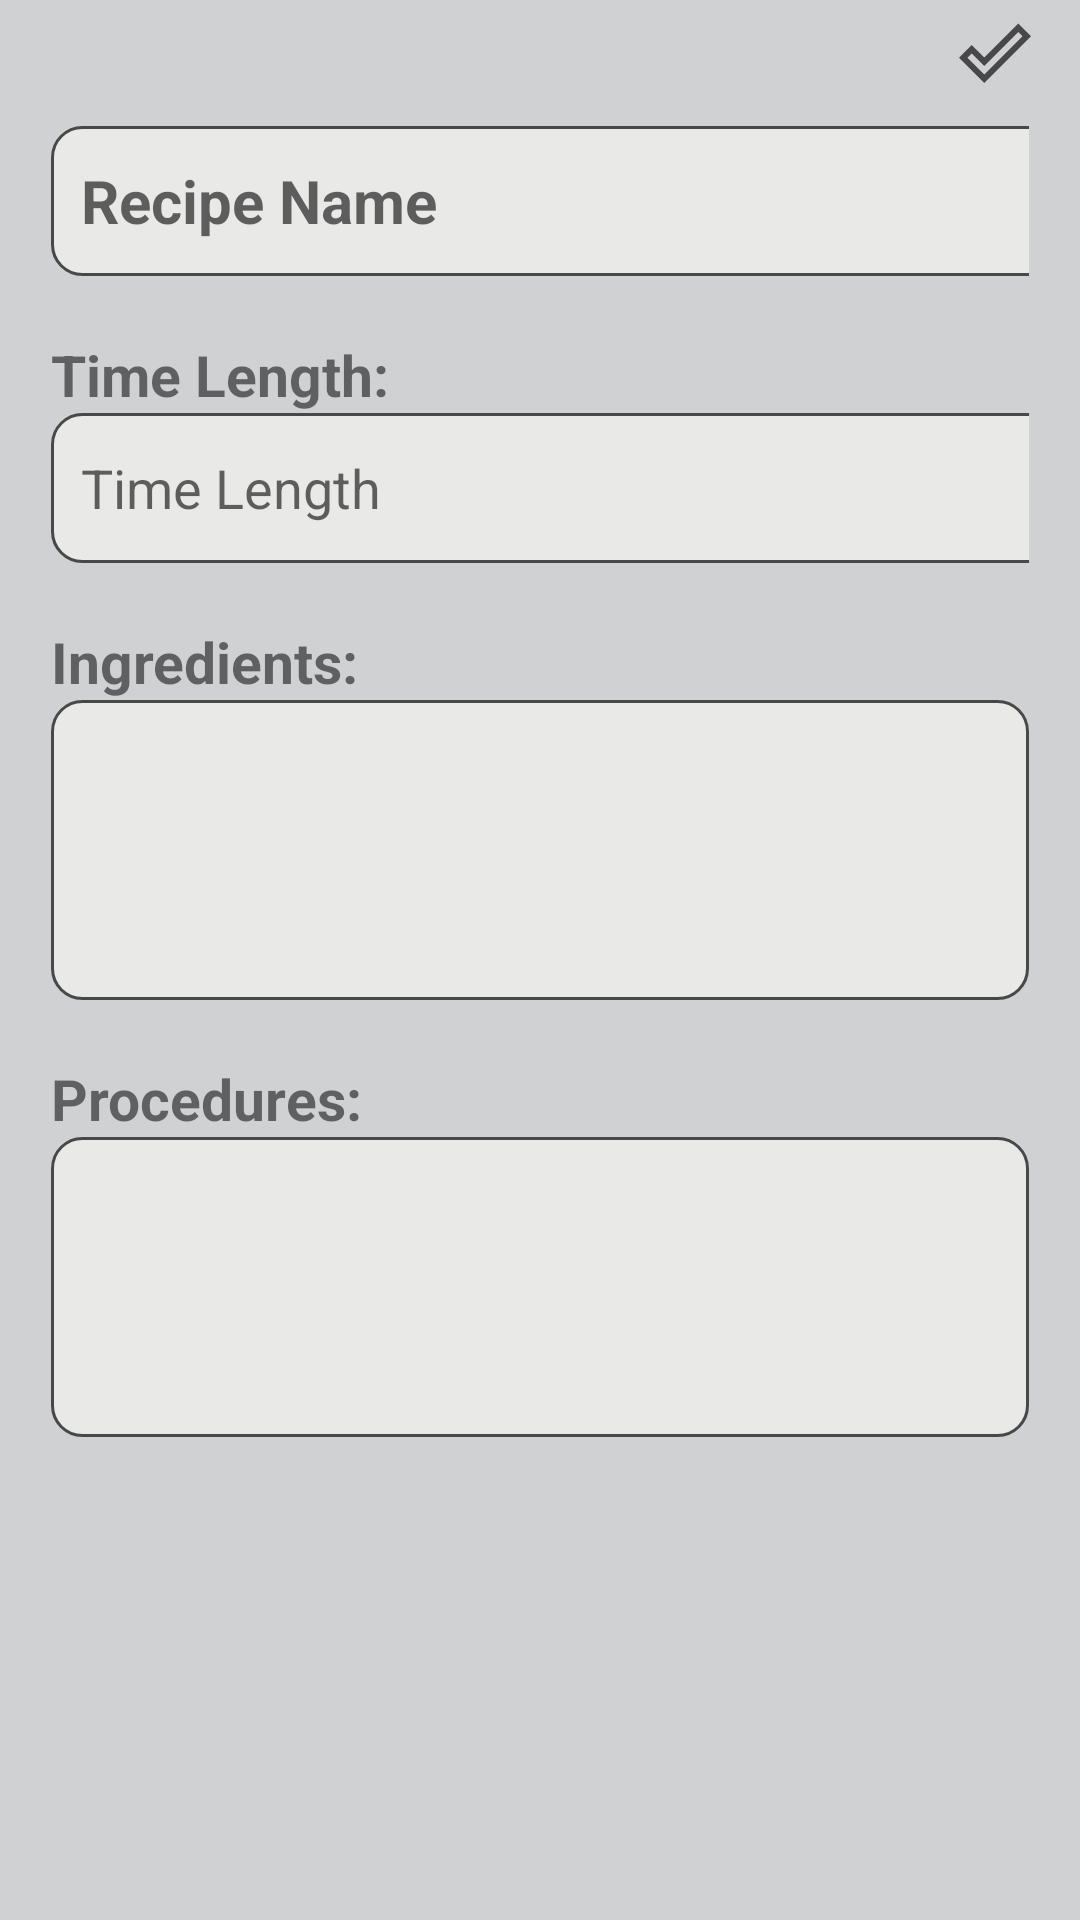

The Android layout XML behind this screen, and the referenced resources:
<!-- AndroidManifest.xml: application theme Theme.URecipe -->
<!-- res/layout/my_recipe_details.xml -->
<?xml version="1.0" encoding="utf-8"?>
<RelativeLayout xmlns:android="http://schemas.android.com/apk/res/android"
    xmlns:app="http://schemas.android.com/apk/res-auto"
    xmlns:tools="http://schemas.android.com/tools"
    android:layout_width="match_parent"
    android:layout_height="match_parent"
    tools:context=".myrecipe.RecipeDetailsActivity"
    android:background="@color/light_grey">

    <RelativeLayout
        android:layout_width="match_parent"
        android:layout_height="wrap_content">

        <ImageButton
            android:id="@+id/save_btn"
            android:layout_width="35dp"
            android:layout_height="35dp"
            android:contentDescription="@string/add"
            android:src="@drawable/ic_save_recipe"
            android:layout_alignParentEnd="true"
            android:layout_marginEnd="11dp"
            android:layout_centerVertical="true"
            android:background="?attr/selectableItemBackgroundBorderless"/>

    </RelativeLayout>

    <LinearLayout
        android:layout_width="match_parent"
        android:layout_height="wrap_content"
        android:orientation="vertical"
        android:padding="17dp"
        android:layout_marginVertical="25dp"
        android:backgroundTint="@color/white"
        >

        <EditText
            android:id="@+id/recipe_name_txt"
            android:layout_width="373dp"
            android:layout_height="50dp"
            android:background="@drawable/border"
            android:hint="@string/recipe_name"
            android:padding="10dp"
            android:textSize="20sp"
            android:textStyle="bold" />

        <TextView
            android:id="@+id/time_title"
            android:layout_width="wrap_content"
            android:layout_height="wrap_content"
            android:layout_marginTop="20dp"
            android:text="@string/time_title"
            android:textSize="19sp"
            android:textStyle="bold"/>


        <EditText
            android:id="@+id/recipe_time_txt"
            android:layout_width="373dp"
            android:layout_height="50dp"
            android:hint="@string/time_length"
            android:minHeight="48dp"
            android:textSize="18sp"
            android:padding="10dp"
            android:background="@drawable/border"/>

        <TextView
            android:id="@+id/ingre_title"
            android:layout_width="wrap_content"
            android:layout_height="wrap_content"
            android:layout_marginTop="20dp"
            android:text="@string/ingredients"
            android:textSize="19sp"/>

        <EditText
            android:id="@+id/ingred_txt"
            android:layout_width="match_parent"
            android:layout_height="wrap_content"
            android:textSize="18sp"
            android:gravity="top"
            android:padding="10dp"
            android:background="@drawable/border"/>

        <TextView
            android:id="@+id/proce_title"
            android:layout_width="wrap_content"
            android:layout_height="wrap_content"
            android:layout_marginTop="20dp"
            android:text="@string/proce_title"
            android:textSize="19sp"
            android:textStyle="bold"/>

        <EditText
            android:id="@+id/proce_txt"
            android:layout_width="match_parent"
            android:layout_height="wrap_content"
            android:textSize="18sp"
            android:gravity="top"
            android:padding="10dp"
            android:background="@drawable/border"/>

    </LinearLayout>

    <ImageButton
        android:id="@+id/delete_recipe"
        android:background="@drawable/ic_delete"
        android:layout_width="40dp"
        android:layout_height="40dp"
        android:layout_alignParentBottom="true"
        android:layout_alignParentEnd="true"
        android:layout_marginEnd="20dp"
        android:layout_marginBottom="10dp"/>

</RelativeLayout>
<!-- resources referenced by this layout -->
<resources>
  <color name="light_grey">#d0d1d3</color>
  <color name="white">#FFFFFFFF</color>
  <!-- drawable border (drawable) -->
  <?xml version="1.0" encoding="utf-8"?>
  <shape xmlns:android="http://schemas.android.com/apk/res/android">
  
      <solid android:color="@color/grey"/>
      <stroke android:width="1dp" android:color="@color/dark_grey"/>
      <size android:height="100dp"/>
      <size android:width="100dp"/>
      <corners android:radius="10dp" />
  
  </shape>
  <!-- drawable ic_save_recipe (drawable) -->
  <vector android:height="24dp" android:tint="@color/dark_grey"
      android:viewportHeight="24" android:viewportWidth="24"
      android:width="24dp" xmlns:android="http://schemas.android.com/apk/res/android">
      <path android:fillColor="@android:color/white" android:pathData="M19.77,5.03l1.4,1.4L8.43,19.17l-5.6,-5.6 1.4,-1.4 4.2,4.2L19.77,5.03m0,-2.83L8.43,13.54l-4.2,-4.2L0,13.57 8.43,22 24,6.43 19.77,2.2z"/>
  </vector>
  <string name="add">Add</string>
  <string name="ingredients"><b>Ingredients:</b></string>
  <string name="proce_title">Procedures:</string>
  <string name="recipe_name">Recipe Name</string>
  <string name="time_length">Time Length</string>
  <string name="time_title">Time Length:</string>
  <style name="Theme.URecipe" parent="Theme.MaterialComponents.Light.DarkActionBar">
          
          <item name="colorPrimary">@color/purple</item>
          <item name="colorPrimaryVariant">@color/black</item>
          <item name="colorOnPrimary">@color/white</item>
          
          <item name="colorSecondary">@color/teal_200</item>
          <item name="colorSecondaryVariant">@color/teal_700</item>
          <item name="colorOnSecondary">@color/purple</item>
          
          <item name="android:statusBarColor">?attr/colorPrimaryVariant</item>
          
          <item name="android:windowAnimationStyle">@style/animation</item>
      </style>
  <color name="grey">#e9e9e8</color>
  <color name="dark_grey">#494849</color>
  <color name="purple">#801eef</color>
  <color name="black">#FF000000</color>
  <color name="teal_200">#897085</color>
  <color name="teal_700">#FF018786</color>
  <style name="animation">
          <item name="android:windowEnterAnimation">@android:anim/fade_in</item>
          <item name="android:windowExitAnimation">@android:anim/fade_out</item>
      </style>
</resources>
